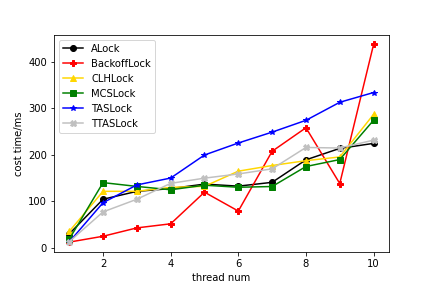

The table this chart was drawn from, first rows:
TestName, 1, 2, 3, 4, 5, 6, 7, 8, 9, 10
ALock, 30.0, 104.6, 121.6, 127.6, 137.2, 132.8, 141.0, 189.4, 214.0, 224.8
BackoffLock, 12.4, 25.0, 43.0, 51.8, 119.8, 79.2, 207.8, 258.4, 138.4, 437.6
CLHLock, 35.4, 121.6, 121.8, 130.2, 132.4, 165.0, 177.2, 187.6, 195.6, 287.2
MCSLock, 18.6, 140.4, 132.2, 125.0, 134.8, 130.4, 132.0, 175.0, 190.0, 274.6
TASLock, 12.8, 97.2, 135.4, 150.2, 199.8, 225.6, 249.0, 274.4, 313.2, 334.2
TTASLock, 13.2, 77.4, 104.6, 138.8, 150.0, 159.0, 170.0, 216.0, 214.8, 231.8
